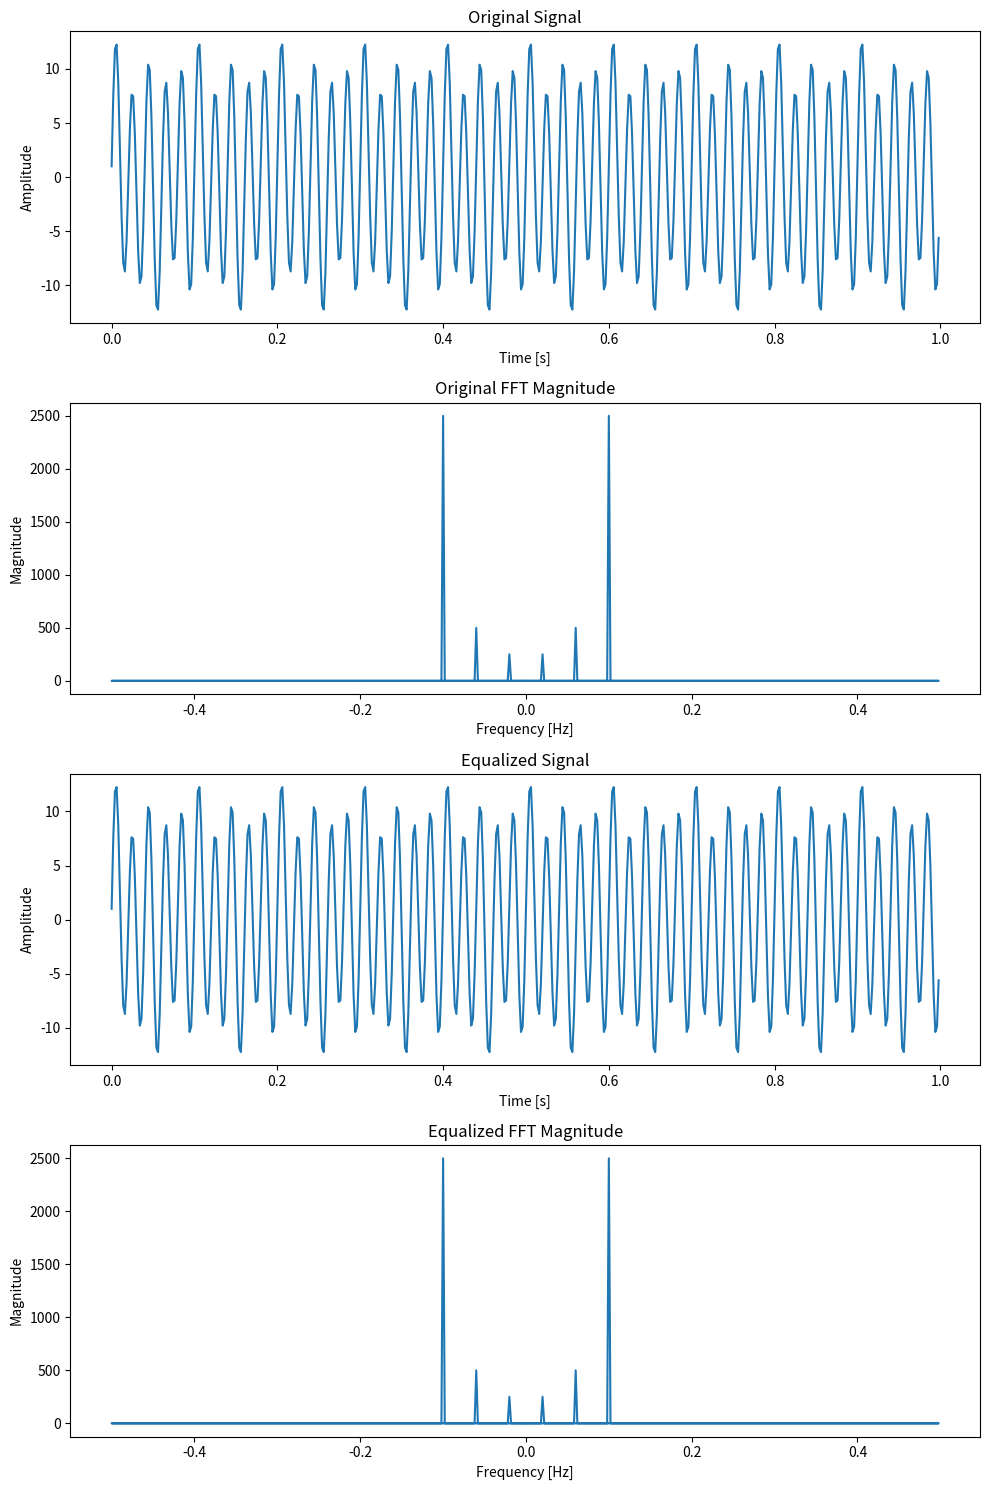

This figure's Python source:
import numpy as np
import matplotlib.pyplot as plt

# Create a sample signal with three frequencies
t = np.linspace(0, 1, 500, False)  # 1 second
sig = 1*np.cos(2*np.pi*10*t) +2* np.sin(2*np.pi*30*t) +10* np.sin(2*np.pi*50*t)

# Compute the Fast Fourier Transform (FFT)
fft = np.fft.fft(sig)

# Compute the magnitudes of the FFT
mag_before = np.abs(fft)

# Compute the frequencies associated with the FFT
freqs = np.fft.fftfreq(len(fft))

# Define the gains for the four sliders
# (In a real application, these would be controlled by the user)
gains = [1,6,1]  # Change these values to see the effect

# Divide the positive frequency range into four parts
freq_ranges = np.linspace(0, max(freqs), 4)
for i in range(3):
    # Find the indices of the FFT coefficients that correspond to this frequency range
    idx = np.where((freqs >= freq_ranges[i]) & (freqs < freq_ranges[i+1]))

    # Apply the gain to these coefficients
    fft[idx] *= gains[i]

    # Also apply the gain to the corresponding negative frequencies
    idx_neg = np.where((freqs >= -freq_ranges[i+1]) & (freqs < -freq_ranges[i]))
    fft[idx_neg] *= gains[i]

# Now we can reconstruct the signal with the equalizer applied
equalized_sig = np.fft.ifft(fft)

# Compute the magnitudes of the equalized FFT
mag_after = np.abs(fft)

# Let's plot the original and equalized signal in separate subplots
fig, axs = plt.subplots(4, 1, figsize=(10, 15))

# Original signal in time domain
axs[0].plot(t, sig)
axs[0].set(xlabel='Time [s]', ylabel='Amplitude')
axs[0].set_title('Original Signal')

# Original signal FFT magnitude
axs[1].plot(freqs, mag_before)
axs[1].set(xlabel='Frequency [Hz]', ylabel='Magnitude')
axs[1].set_title('Original FFT Magnitude')

# Equalized signal in time domain
axs[2].plot(t, np.real(equalized_sig))
axs[2].set(xlabel='Time [s]', ylabel='Amplitude')
axs[2].set_title('Equalized Signal')

# Equalized signal FFT magnitude
axs[3].plot(freqs, mag_after)
axs[3].set(xlabel='Frequency [Hz]', ylabel='Magnitude')
axs[3].set_title('Equalized FFT Magnitude')

plt.tight_layout()
plt.show()

